Labelled photos from "FINAL_dataset_GC_test", an image-classification folder in MickyV18/TugasAkhir. The possible labels are: no tumor, tumor.

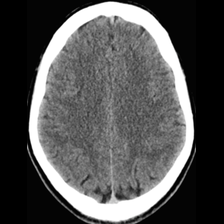
Label: no tumor

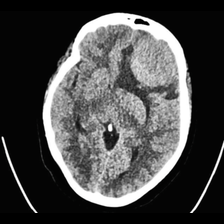
Label: tumor

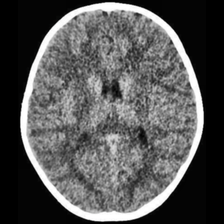
Label: no tumor

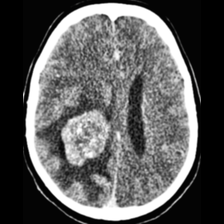
Label: tumor

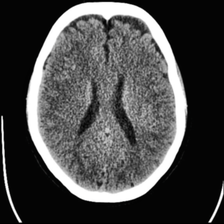
Label: no tumor

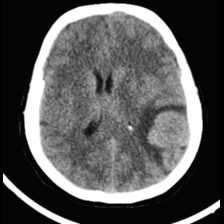
Label: tumor
